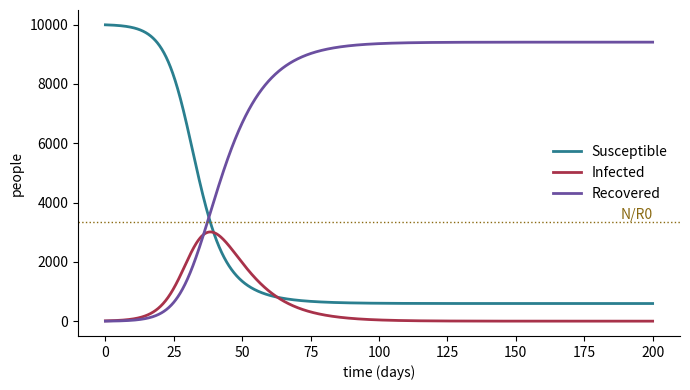

Reproduce this figure in Python.
"""SIR epidemic model. Reference solution for the track "Simulation".

Model (in words): a closed population of N people is split into
Susceptible, Infected and Recovered. Each day, infected people meet others
and pass the infection on to susceptible ones (rate beta), and a fraction
of infected people recover (rate gamma). Nobody is born, dies or moves.

    dS/dt = -beta * S * I / N
    dI/dt =  beta * S * I / N - gamma * I
    dR/dt =  gamma * I

Units: time in days, beta and gamma per day, S, I, R in people.
R0 = beta / gamma is the number of people one infected person infects in
a fully susceptible population.

Checks printed at the end (all known results for this model):
  1. S + I + R stays equal to N (nobody appears or disappears)
  2. the number infected peaks when S = N / R0
  3. the peak size matches  N - N/R0 * (1 + ln(R0 * S0 / N))  (with I0 + S0 = N)
  4. the final fraction ever infected z solves  z = 1 - exp(-R0 * z)
     (approximately, because a few people are infected at the start)
  5. with R0 < 1 there is no epidemic: I only falls

Run:  python sir_model.py [output-folder]
"""
import sys
from pathlib import Path

import numpy as np
import matplotlib
matplotlib.use("Agg")
import matplotlib.pyplot as plt
from scipy.integrate import solve_ivp
from scipy.optimize import brentq

out = Path(sys.argv[1]) if len(sys.argv) > 1 else Path(".")
out.mkdir(parents=True, exist_ok=True)

# ---- parameters, with units -------------------------------------------
N = 10_000          # people
I0 = 10             # people infected on day 0
beta = 0.3          # per day: infectious contacts per infected person
gamma = 0.1         # per day: 1 / (average infectious period of 10 days)
days = 200
R0 = beta / gamma
S0 = N - I0


def sir(t, y, beta, gamma):
    S, I, R = y
    new_inf = beta * S * I / N
    return [-new_inf, new_inf - gamma * I, gamma * I]


t = np.linspace(0, days, 2001)
sol = solve_ivp(sir, (0, days), [S0, I0, 0], t_eval=t, args=(beta, gamma),
                rtol=1e-9, atol=1e-9)
S, I, R = sol.y

# 1. conservation
cons_err = np.max(np.abs(S + I + R - N))

# 2 + 3. peak
ip = np.argmax(I)
S_at_peak = S[ip]
I_peak_formula = S0 + I0 - N / R0 * (1 + np.log(R0 * S0 / N))

# 4. final size
z_formula = brentq(lambda z: z - (1 - np.exp(-R0 * z)), 1e-6, 1)
z_sim = R[-1] / N

# 5. R0 < 1
sol_low = solve_ivp(sir, (0, days), [S0, I0, 0], t_eval=t,
                    args=(0.08, gamma), rtol=1e-9, atol=1e-9)
I_low = sol_low.y[1]
falls = np.all(np.diff(I_low) <= 1e-9)

print(f"SIR model, N = {N}, beta = {beta}/day, gamma = {gamma}/day, R0 = {R0:g}")
print(f"  1. max |S+I+R-N| = {cons_err:.2e} people")
print(f"  2. S at the peak = {S_at_peak:.0f}; N/R0 = {N/R0:.0f}")
print(f"  3. peak infected = {I[ip]:.0f} on day {t[ip]:.0f}; "
      f"formula gives {I_peak_formula:.0f}")
print(f"  4. fraction ever infected = {z_sim:.4f}; "
      f"final-size equation gives {z_formula:.4f}")
print(f"  5. with R0 = 0.8 the number infected only falls: {falls}")

ok = (cons_err < 1e-3 and abs(S_at_peak - N / R0) / N < 0.005
      and abs(I[ip] - I_peak_formula) / I_peak_formula < 0.005
      and abs(z_sim - z_formula) < 0.005 and falls)
print("ALL CHECKS PASSED" if ok else "CHECK FAILED")

fig, ax = plt.subplots(figsize=(7, 4))
ax.plot(t, S, color="#2a7f8f", lw=2, label="Susceptible")
ax.plot(t, I, color="#a8324a", lw=2, label="Infected")
ax.plot(t, R, color="#6b4fa0", lw=2, label="Recovered")
ax.axhline(N / R0, color="#8a6a12", ls=":", lw=1)
ax.text(days, N / R0, "N/R0", color="#8a6a12", ha="right", va="bottom")
ax.set_xlabel("time (days)")
ax.set_ylabel("people")
ax.spines[["top", "right"]].set_visible(False)
ax.legend(frameon=False)
fig.tight_layout()
fig.savefig(out / "sir_model.png", dpi=120)
